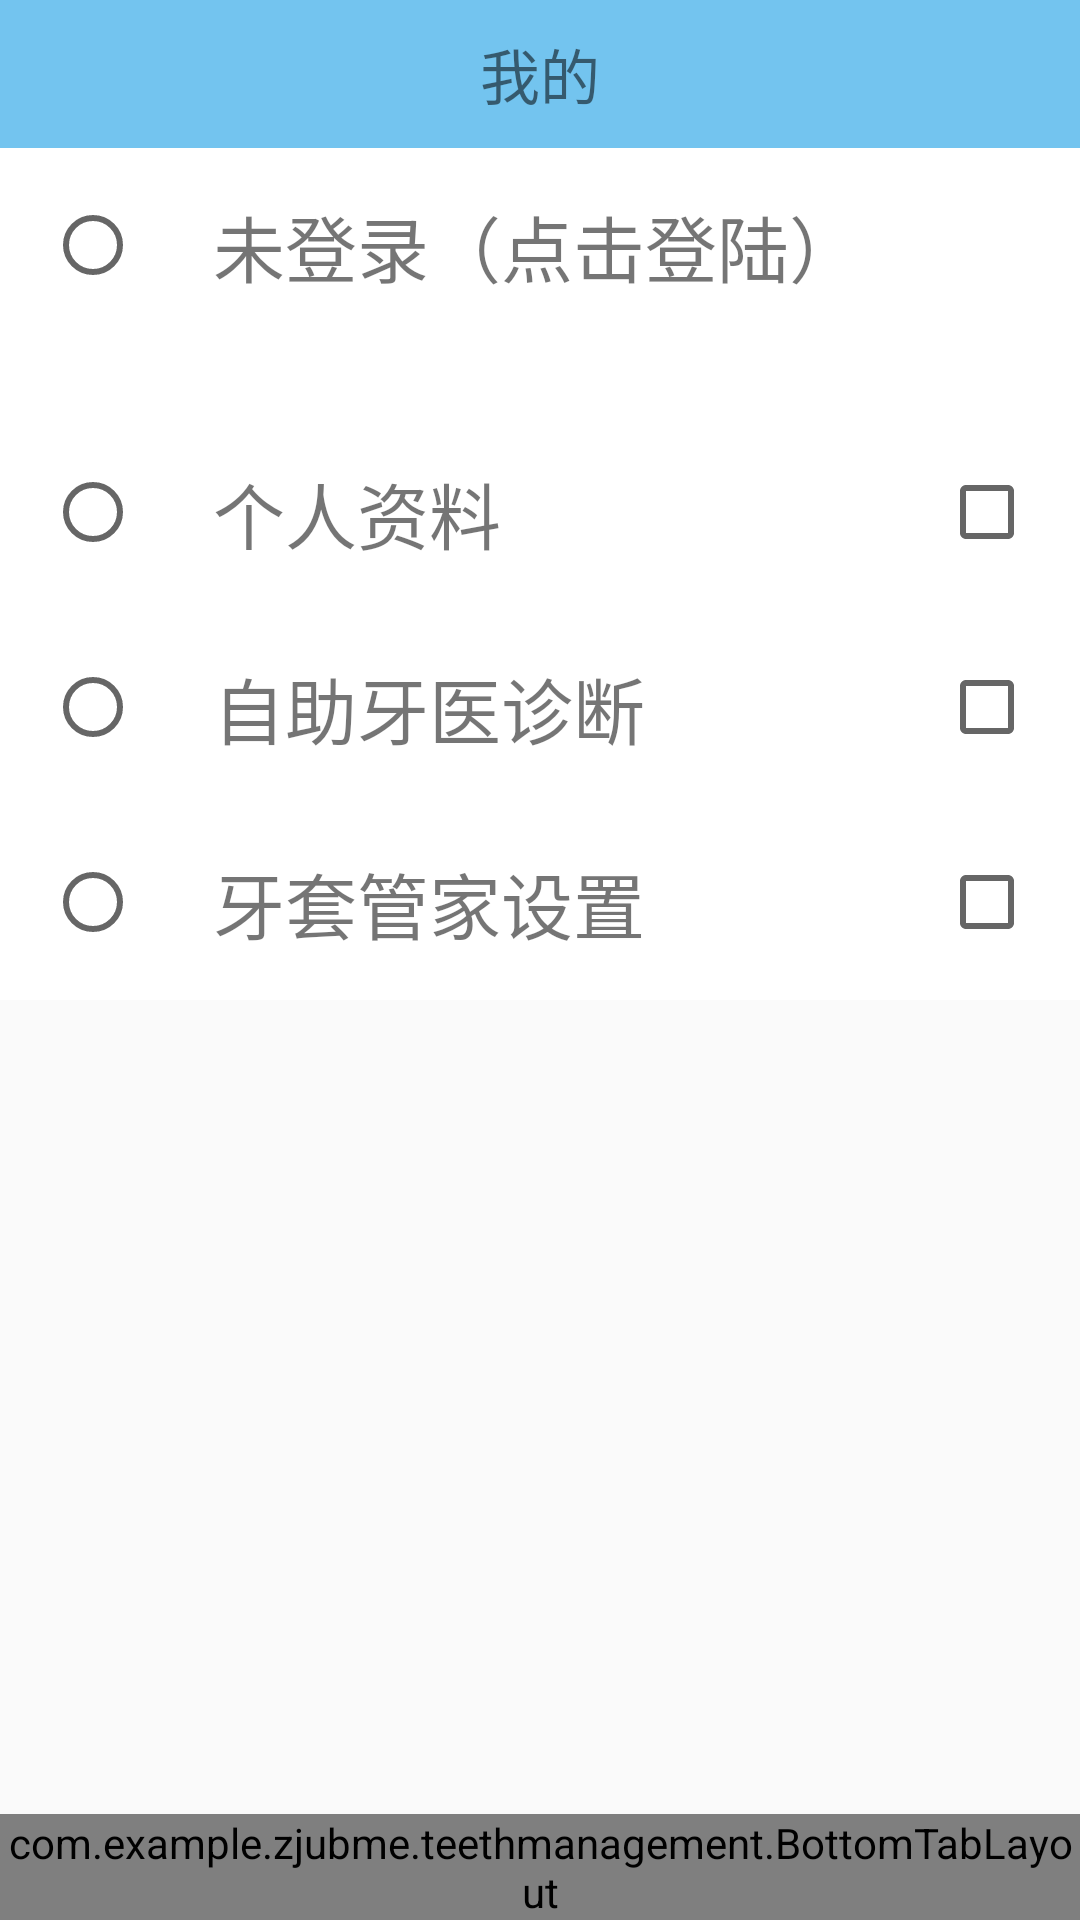

The Android layout XML behind this screen, and the referenced resources:
<!-- AndroidManifest.xml: application theme AppTheme -->
<!-- res/layout/layout_mine.xml -->
<?xml version="1.0" encoding="utf-8"?>
<android.support.constraint.ConstraintLayout xmlns:android="http://schemas.android.com/apk/res/android"
    xmlns:app="http://schemas.android.com/apk/res-auto"
    xmlns:tools="http://schemas.android.com/tools"
    android:layout_width="match_parent"
    android:layout_height="match_parent"
    android:orientation="vertical"
    tools:context=".Mine">

    <LinearLayout
        android:id="@+id/linearLayout_mine"
        android:layout_width="match_parent"
        android:layout_height="wrap_content"
        android:background="@color/colorPrimary"
        android:orientation="vertical">

        <RelativeLayout
            android:layout_width="match_parent"
            android:layout_height="wrap_content"
            android:padding="10dp">

            <TextView
                android:id="@+id/text_mine"
                android:layout_width="wrap_content"
                android:layout_height="wrap_content"
                android:layout_centerInParent="true"
                android:textSize="20dp"
                android:text="@string/text_mine" />

        </RelativeLayout>
    </LinearLayout>

    <LinearLayout
        android:id="@+id/linearLayout_loginstatus"
        android:layout_width="match_parent"
        android:layout_height="wrap_content"
        android:background="@color/white"
        android:orientation="vertical"
        app:layout_constraintEnd_toEndOf="parent"
        app:layout_constraintStart_toStartOf="parent"
        app:layout_constraintTop_toBottomOf="@+id/linearLayout_mine">

        <RelativeLayout
            android:layout_width="match_parent"
            android:layout_height="wrap_content"
            android:padding="15dp">

            <ImageButton
                android:id="@+id/image_Avatar"
                android:layout_width="wrap_content"
                android:layout_height="wrap_content"
                android:layout_alignParentLeft="true"
                android:layout_centerVertical="true"
                android:layout_marginLeft="0dp"
                android:background="@color/white"
                app:srcCompat="?android:attr/listChoiceIndicatorSingle" />


            <TextView
                android:id="@+id/text_loginstatus"
                android:layout_width="wrap_content"
                android:layout_height="wrap_content"
                android:layout_centerVertical="true"
                android:layout_marginLeft="24dp"
                android:layout_toEndOf="@+id/image_Avatar"
                android:background="@color/white"
                android:text="@string/text_loginstatus"
                android:textSize="24dp" />

        </RelativeLayout>
    </LinearLayout>

    <LinearLayout
        android:id="@+id/linearLayout_blankmine"
        android:layout_width="match_parent"
        android:layout_height="24dp"
        android:background="@color/white"
        android:orientation="vertical"
        app:layout_constraintEnd_toEndOf="parent"
        app:layout_constraintStart_toStartOf="parent"
        app:layout_constraintTop_toBottomOf="@+id/linearLayout_loginstatus">
    </LinearLayout>

    <LinearLayout
        android:id="@+id/linearLayout_personalinformation"
        android:layout_width="match_parent"
        android:layout_height="wrap_content"
        android:background="@color/white"
        android:orientation="vertical"
        app:layout_constraintEnd_toEndOf="parent"
        app:layout_constraintHorizontal_bias="0.0"
        app:layout_constraintStart_toStartOf="parent"
        app:layout_constraintTop_toBottomOf="@+id/linearLayout_blankmine">

        <RelativeLayout
            android:layout_width="match_parent"
            android:layout_height="wrap_content"
            android:padding="15dp">

            <ImageView
                android:id="@+id/image_personleft"
                android:layout_width="wrap_content"
                android:layout_height="wrap_content"
                android:layout_alignParentLeft="true"
                android:layout_centerVertical="true"
                android:layout_marginLeft="0dp"
                android:background="@color/white"
                app:srcCompat="?android:attr/listChoiceIndicatorSingle" />


            <TextView
                android:id="@+id/text_person"
                android:layout_width="wrap_content"
                android:layout_height="wrap_content"
                android:layout_centerVertical="true"
                android:layout_marginLeft="24dp"
                android:layout_toEndOf="@+id/image_personleft"
                android:background="@color/white"
                android:text="@string/text_person"
                android:textSize="24dp" />

            <ImageView
                android:id="@+id/image_personright"
                android:layout_width="wrap_content"
                android:layout_height="wrap_content"
                android:layout_alignParentRight="true"
                android:layout_centerVertical="true"
                android:layout_marginRight="0dp"
                android:background="@color/white"
                app:srcCompat="?android:attr/listChoiceIndicatorMultiple" />

        </RelativeLayout>
    </LinearLayout>

    <LinearLayout
        android:id="@+id/linearLayout_selfhelp"
        android:layout_width="match_parent"
        android:layout_height="wrap_content"
        android:background="@color/white"
        android:orientation="vertical"
        app:layout_constraintEnd_toEndOf="parent"
        app:layout_constraintHorizontal_bias="0.0"
        app:layout_constraintStart_toStartOf="parent"
        app:layout_constraintTop_toBottomOf="@+id/linearLayout_personalinformation">

        <RelativeLayout
            android:layout_width="match_parent"
            android:layout_height="wrap_content"
            android:padding="15dp">

            <ImageView
                android:id="@+id/image_selfhelpleft"
                android:layout_width="wrap_content"
                android:layout_height="wrap_content"
                android:layout_alignParentLeft="true"
                android:layout_centerVertical="true"
                android:layout_marginLeft="0dp"
                android:background="@color/white"
                app:srcCompat="?android:attr/listChoiceIndicatorSingle" />


            <TextView
                android:id="@+id/text_selfhelp"
                android:layout_width="wrap_content"
                android:layout_height="wrap_content"
                android:layout_centerVertical="true"
                android:layout_marginLeft="24dp"
                android:layout_toEndOf="@+id/image_selfhelpleft"
                android:background="@color/white"
                android:text="@string/text_selfhelp"
                android:textSize="24dp" />

            <ImageView
                android:id="@+id/image_selfhelpright"
                android:layout_width="wrap_content"
                android:layout_height="wrap_content"
                android:layout_alignParentRight="true"
                android:layout_centerVertical="true"
                android:layout_marginRight="0dp"
                android:background="@color/white"
                app:srcCompat="?android:attr/listChoiceIndicatorMultiple" />

        </RelativeLayout>
    </LinearLayout>

    <LinearLayout
        android:id="@+id/linearLayout_braces"
        android:layout_width="match_parent"
        android:layout_height="wrap_content"
        android:background="@color/white"
        android:orientation="vertical"
        app:layout_constraintEnd_toEndOf="parent"
        app:layout_constraintHorizontal_bias="0.0"
        app:layout_constraintStart_toStartOf="parent"
        app:layout_constraintTop_toBottomOf="@+id/linearLayout_selfhelp">

        <RelativeLayout
            android:layout_width="match_parent"
            android:layout_height="wrap_content"
            android:padding="15dp">

            <ImageView
                android:id="@+id/image_bracesleft"
                android:layout_width="wrap_content"
                android:layout_height="wrap_content"
                android:layout_alignParentLeft="true"
                android:layout_centerVertical="true"
                android:layout_marginLeft="0dp"
                android:background="@color/white"
                app:srcCompat="?android:attr/listChoiceIndicatorSingle" />


            <TextView
                android:id="@+id/text_braces"
                android:layout_width="wrap_content"
                android:layout_height="wrap_content"
                android:layout_centerVertical="true"
                android:layout_marginLeft="24dp"
                android:layout_toEndOf="@+id/image_bracesleft"
                android:background="@color/white"
                android:text="@string/text_braces"
                android:textSize="24dp" />

            <ImageView
                android:id="@+id/image_bracesright"
                android:layout_width="wrap_content"
                android:layout_height="wrap_content"
                android:layout_alignParentRight="true"
                android:layout_centerVertical="true"
                android:layout_marginRight="0dp"
                android:background="@color/white"
                app:srcCompat="?android:attr/listChoiceIndicatorMultiple" />

        </RelativeLayout>
    </LinearLayout>

    <com.example.zjubme.teethmanagement.BottomTabLayout
        android:id="@+id/bottom_layout"
        app:layout_constraintBottom_toBottomOf="parent"
        android:layout_width="match_parent"
        android:layout_height="wrap_content"></com.example.zjubme.teethmanagement.BottomTabLayout>

</android.support.constraint.ConstraintLayout>
<!-- resources referenced by this layout -->
<resources>
  <color name="colorPrimary">#73C4EF</color>
  <color name="white">#ffffff</color>
  <string name="text_braces">牙套管家设置</string>
  <string name="text_loginstatus">未登录（点击登陆）</string>
  <string name="text_mine">我的</string>
  <string name="text_person">个人资料</string>
  <string name="text_selfhelp">自助牙医诊断</string>
  <style name="AppTheme" parent="Base.Theme.AppCompat.Light.DarkActionBar">
          
          <item name="colorPrimary">@color/colorPrimary</item>
          <item name="colorPrimaryDark">@color/colorPrimaryDark</item>
          <item name="colorAccent">@color/colorAccent</item>
      </style>
  <color name="colorPrimaryDark">#303F9F</color>
  <color name="colorAccent">#FF4081</color>
</resources>
